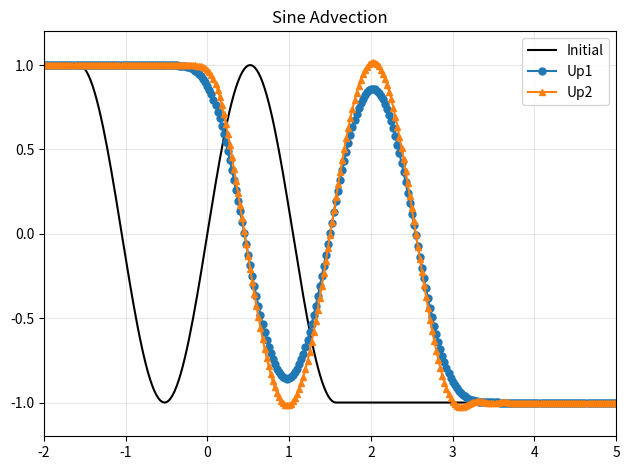
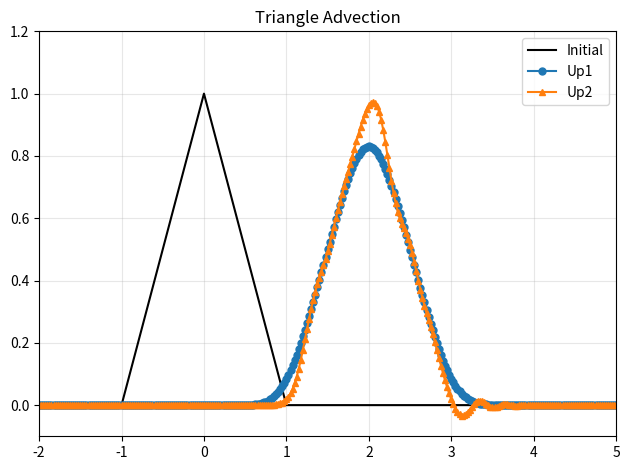
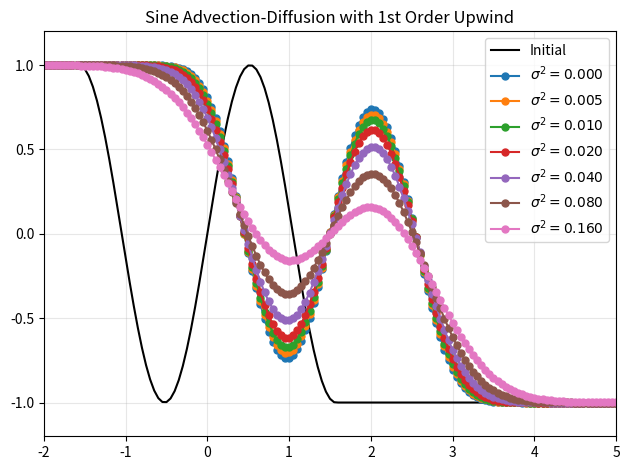
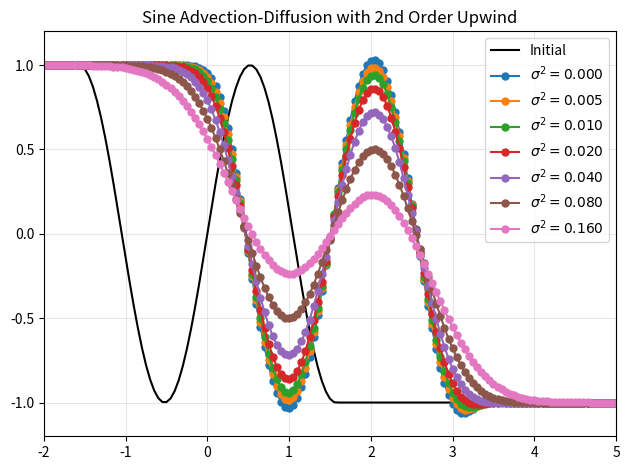
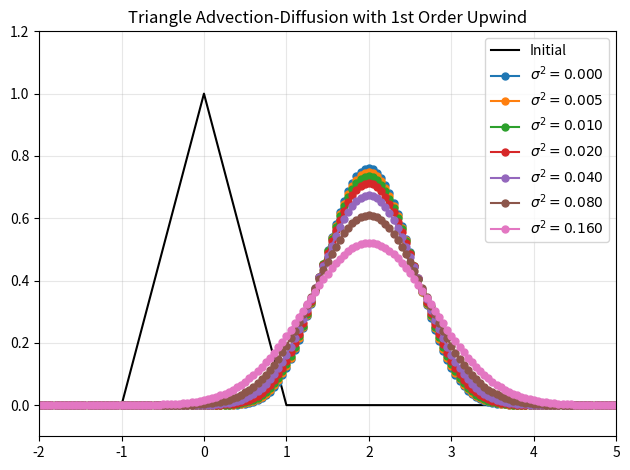
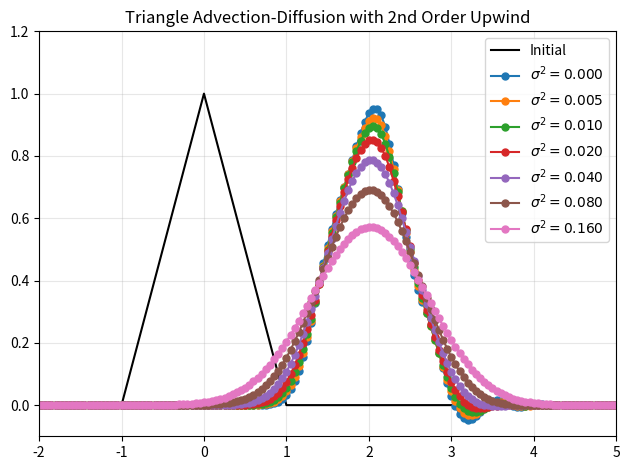
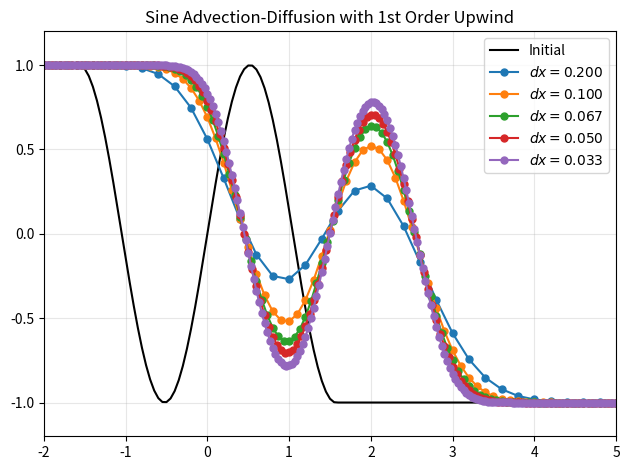
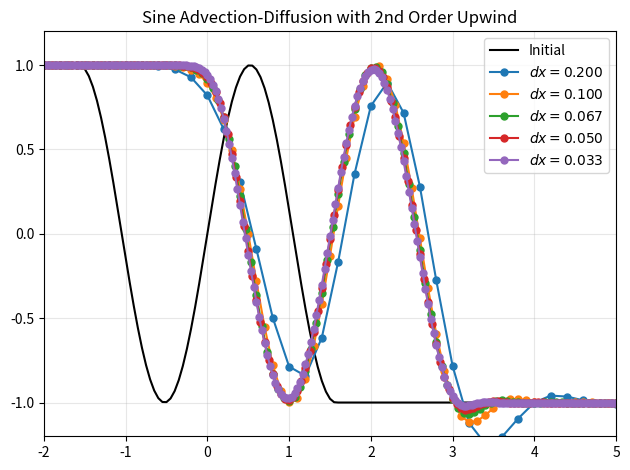
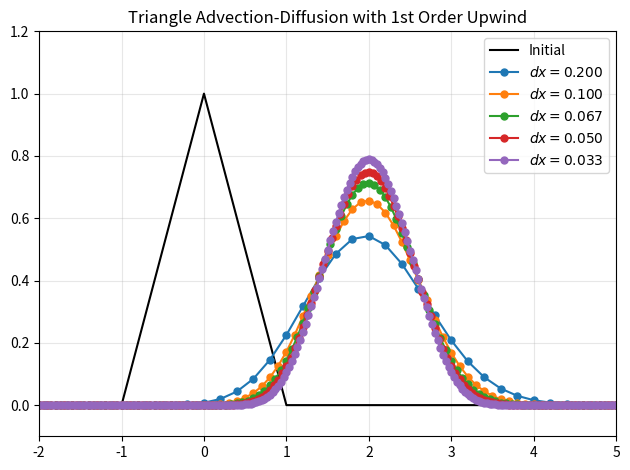
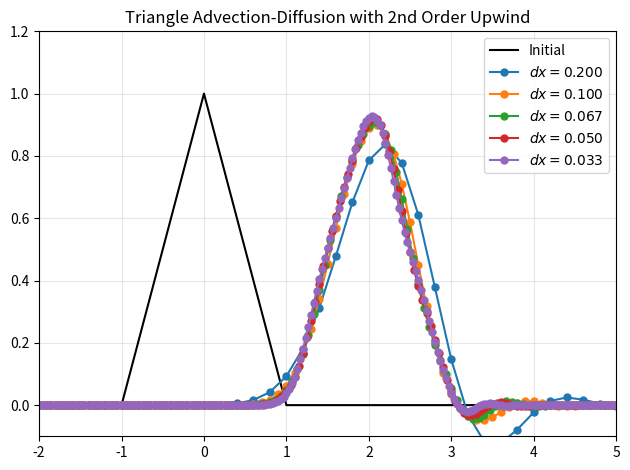

These charts were generated, in order, by the following Python code:
import numpy as np
import matplotlib
matplotlib.use('Agg')
import matplotlib.pyplot as plt
from matplotlib.backends.backend_pdf import PdfPages

# Advection-diffusion: u_t + f(u_x) = g(u_xx)
# f(u_x) = c*u_x
# g(u_xx) = s*u_xx

CFL = 0.1
a = -5.0; b = 5.0;
pp=PdfPages('math579hw4_figures.pdf')

def init_solution(icase, x, u_init):
    if(icase=='SmoothBump'): u_init = np.exp(-2*x*x)
    elif(icase=='SharpBump'): u_init = np.maximum(0*x, 1-x*x)
    elif(icase=='FlatSine'):
        for i, xi in enumerate(x):
            if(xi<=-np.pi/2):    u_init[i] = 1
            elif(xi>=np.pi/2):   u_init[i] = -1
            else:                u_init[i] = np.sin(3*xi)
    elif(icase=='Triangle'):
        u_init = [max(1-abs(xi),0) for xi in x]
    return u_init

# Define discretization
def euler_explicit(dt, u, rhs): return u - dt*rhs
def diffusion(u,dx,s,suxx):
    n = len(u)
    for i in range(1,n-1): suxx[i] = (u[i+1] - 2*u[i] + u[i-1])*s/(dx*dx)
    suxx[0] = (u[1] - 2*u[0] + u[0])*s/(dx*dx)
    suxx[n-1] = (u[n-1] - 2*u[n-1] + u[n-2])*s/(dx*dx)
    return suxx
def upwind(u,dx,c,cux):
    n = len(u)
    for i in range(1,n): cux[i] = (u[i] - u[i-1])*c/dx
    cux[0] = 0
    return cux
def upwind2(u,dx,c,cux):
    n = len(u)
    for i in range(2,n): cux[i] = (3*u[i] - 4*u[i-1] + u[i-2])*c/(2*dx)
    cux[1] = (3*u[1] - 4*u[0] + u[0])*c/(2*dx)
    cux[0] = 0
    return cux

def solve(icase, iflux, tf, s, n, u, u0):
    # Domain definition
    x = np.linspace(a,b,n)
    dx = (b-a)/(n-1)
    rhs = np.empty(n,dtype=np.float64())
    cux = np.empty(n,dtype=np.float64())
    suxx = np.empty(n,dtype=np.float64())
    # Advection speed
    if(icase=='FlatSine'): c = 1.5
    if(icase=='Triangle'): c = 2
    # Initialize solution
    u0 = init_solution(icase, x, u0)
    u = u0
    # Setup timestep
    nt = int(np.ceil(tf/(dx/c*CFL)))
    dt = tf/nt

    # Solve using Euler-explicit
    for ti in range(nt):
        if(iflux=='Up1'): cux = upwind(u, dx, c, cux)
        if(iflux=='Up2'): cux = upwind2(u, dx, c, cux)
        rhs = cux - diffusion(u, dx, s, suxx)
        u = euler_explicit(dt, u, rhs)

    return u, u0


def plotFigure4():
    n = 401
    x = np.linspace(a,b,n)
    u = np.empty(n,dtype=np.float64())
    u0 = np.empty(n,dtype=np.float64())

    tf = 1.0
    s = 0.0 # Diffusion

    icase = 'FlatSine'; iflux = 'Up1'
    [u, u0] = solve(icase, iflux, tf, s, n, u, u0)

    plt.figure(); plt.title('Sine Advection')
    plt.plot(x,u0,'-k',label='Initial')
    plt.plot(x,u,'-o',ms=5,label=iflux)

    icase = 'FlatSine'; iflux = 'Up2'
    [u, u0] = solve(icase, iflux, tf, s, n, u, u0)
    plt.plot(x,u,'-^',ms=5,label=iflux)

    if(icase=='FlatSine'): plt.axis([-2,5,-1.2,1.2])
    if(icase=='Triangle'): plt.axis([-2,4,-0.1,1.2])
    plt.grid(alpha=0.3); plt.legend()
    plt.tight_layout();pp.savefig()

    icase = 'Triangle'; iflux = 'Up1'
    [u, u0] = solve(icase, iflux, tf, s, n, u, u0)

    plt.figure(); plt.title('Triangle Advection')
    plt.plot(x,u0,'-k',label='Initial')
    plt.plot(x,u,'-o',ms=5,label=iflux)

    icase = 'Triangle'; iflux = 'Up2'
    [u, u0] = solve(icase, iflux, tf, s, n, u, u0)
    plt.plot(x,u,'-^',ms=5,label=iflux)

    if(icase=='FlatSine'): plt.axis([-2,5,-1.2,1.2])
    if(icase=='Triangle'): plt.axis([-2,5,-0.1,1.2])
    plt.grid(alpha=0.3); plt.legend()
    plt.tight_layout();pp.savefig()


def loopDiffusion(icase, iflux, title):
    n = 201
    x = np.linspace(a,b,n)
    u = np.empty(n,dtype=np.float64())
    u0 = np.empty(n,dtype=np.float64())
    tf = 1.0
    s  = 0
    [u, u0] = solve(icase, iflux, tf, s, n, u, u0)

    diffusionvalues = [0,0.005,0.01,0.02,0.04,0.08,0.16]

    plt.figure(); plt.title(title)
    plt.plot(x,u0,'-k',label='Initial')
    for s in diffusionvalues:
        [u, u0] = solve(icase, iflux, tf, s, n, u, u0)
        plt.plot(x,u,'-o',ms=5,label=r'$\sigma^2 = %4.3f$'%s)
    if(icase=='FlatSine'): plt.axis([-2,5,-1.2,1.2])
    if(icase=='Triangle'): plt.axis([-2,5,-0.1,1.2])
    plt.grid(alpha=0.3); plt.legend()
    plt.tight_layout();pp.savefig()

def plotDiffusion():

    icase = 'FlatSine'; iflux = 'Up1'
    loopDiffusion(icase, iflux,
        'Sine Advection-Diffusion with 1st Order Upwind')

    icase = 'FlatSine'; iflux = 'Up2'
    loopDiffusion(icase, iflux,
        'Sine Advection-Diffusion with 2nd Order Upwind')

    icase = 'Triangle'; iflux = 'Up1'
    loopDiffusion(icase, iflux,
        'Triangle Advection-Diffusion with 1st Order Upwind')

    icase = 'Triangle'; iflux = 'Up2'
    loopDiffusion(icase, iflux,
        'Triangle Advection-Diffusion with 2nd Order Upwind')

def loopDX(icase, iflux, title):
    n = 201;
    x = np.linspace(a,b,n)
    u = np.empty(n,dtype=np.float64())
    u0 = np.empty(n,dtype=np.float64())
    tf = 1.0
    s  = 0.005
    [u, u0] = solve(icase, iflux, tf, s, n, u, u0)

    plt.figure(); plt.title(title)
    plt.plot(x,u0,'-k',label='Initial')

    nvalues = [51,101,151,201,301]
    for n in nvalues:
        x = np.linspace(a,b,n)
        u = np.empty(n,dtype=np.float64())
        u0 = np.empty(n,dtype=np.float64())
        [u, u0] = solve(icase, iflux, tf, s, n, u, u0)
        plt.plot(x,u,'-o',ms=5,label=r'$dx = %4.3f$'%(10.0/(n-1.0)))
    if(icase=='FlatSine'): plt.axis([-2,5,-1.2,1.2])
    if(icase=='Triangle'): plt.axis([-2,5,-0.1,1.2])
    plt.grid(alpha=0.3); plt.legend()
    plt.tight_layout();pp.savefig()

def plotDX():
    icase = 'FlatSine'; iflux = 'Up1'
    loopDX(icase, iflux,
        'Sine Advection-Diffusion with 1st Order Upwind')

    icase = 'FlatSine'; iflux = 'Up2'
    loopDX(icase, iflux,
        'Sine Advection-Diffusion with 2nd Order Upwind')

    icase = 'Triangle'; iflux = 'Up1'
    loopDX(icase, iflux,
        'Triangle Advection-Diffusion with 1st Order Upwind')

    icase = 'Triangle'; iflux = 'Up2'
    loopDX(icase, iflux,
        'Triangle Advection-Diffusion with 2nd Order Upwind')

plotFigure4()
plotDiffusion()
plotDX()
pp.close()
